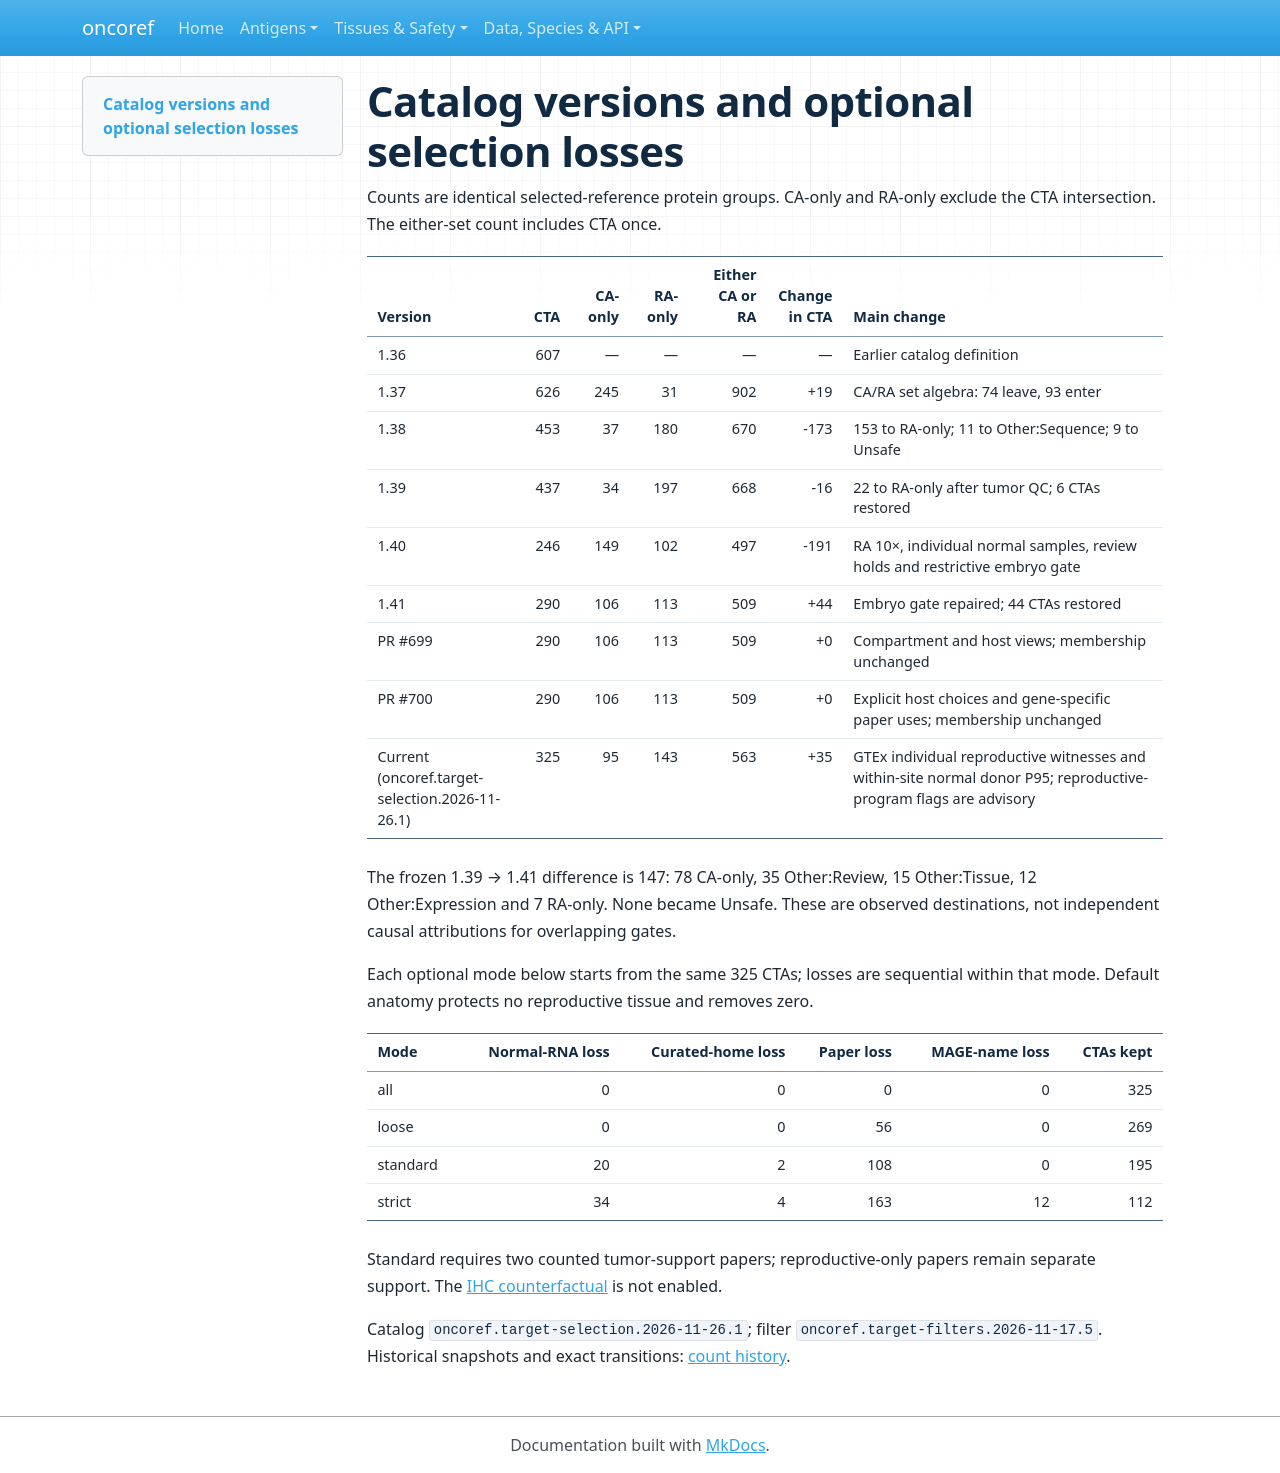

repository: pirl-unc/oncoref · page: audits/antigen-evidence-review-20261117/version-comparison/index.html · generator: mkdocs

# Catalog versions and optional selection losses

Counts are identical selected-reference protein groups. CA-only and RA-only exclude the CTA intersection. The either-set count includes CTA once.

| Version | CTA | CA-only | RA-only | Either CA or RA | Change in CTA | Main change |
|---|---:|---:|---:|---:|---:|---|
| 1.36 | 607 | — | — | — | — | Earlier catalog definition |
| 1.37 | 626 | 245 | 31 | 902 | +19 | CA/RA set algebra: 74 leave, 93 enter |
| 1.38 | 453 | 37 | 180 | 670 | -173 | 153 to RA-only; 11 to Other:Sequence; 9 to Unsafe |
| 1.39 | 437 | 34 | 197 | 668 | -16 | 22 to RA-only after tumor QC; 6 CTAs restored |
| 1.40 | 246 | 149 | 102 | 497 | -191 | RA 10×, individual normal samples, review holds and restrictive embryo gate |
| 1.41 | 290 | 106 | 113 | 509 | +44 | Embryo gate repaired; 44 CTAs restored |
| PR #699 | 290 | 106 | 113 | 509 | +0 | Compartment and host views; membership unchanged |
| PR #700 | 290 | 106 | 113 | 509 | +0 | Explicit host choices and gene-specific paper uses; membership unchanged |
| Current (oncoref.target-selection.2026-11-26.1) | 325 | 95 | 143 | 563 | +35 | GTEx individual reproductive witnesses and within-site normal donor P95; reproductive-program flags are advisory |

The frozen 1.39 → 1.41 difference is 147: 78 CA-only, 35 Other:Review, 15 Other:Tissue, 12 Other:Expression and 7 RA-only. None became Unsafe. These are observed destinations, not independent causal attributions for overlapping gates.

Each optional mode below starts from the same 325 CTAs; losses are sequential within that mode. Default anatomy protects no reproductive tissue and removes zero.

| Mode | Normal-RNA loss | Curated-home loss | Paper loss | MAGE-name loss | CTAs kept |
|---|---:|---:|---:|---:|---:|
| all | 0 | 0 | 0 | 0 | 325 |
| loose | 0 | 0 | 56 | 0 | 269 |
| standard | 20 | 2 | 108 | 0 | 195 |
| strict | 34 | 4 | 163 | 12 | 112 |

Standard requires two counted tumor-support papers; reproductive-only papers remain separate support. The [IHC counterfactual](index.md#how-much-would-reproductive-high-ihc-add) is not enabled.

Catalog `oncoref.target-selection.2026-11-26.1`; filter `oncoref.target-filters.2026-11-17.5`. Historical snapshots and exact transitions: [count history](../cta-count-history-20261117/index.md).
